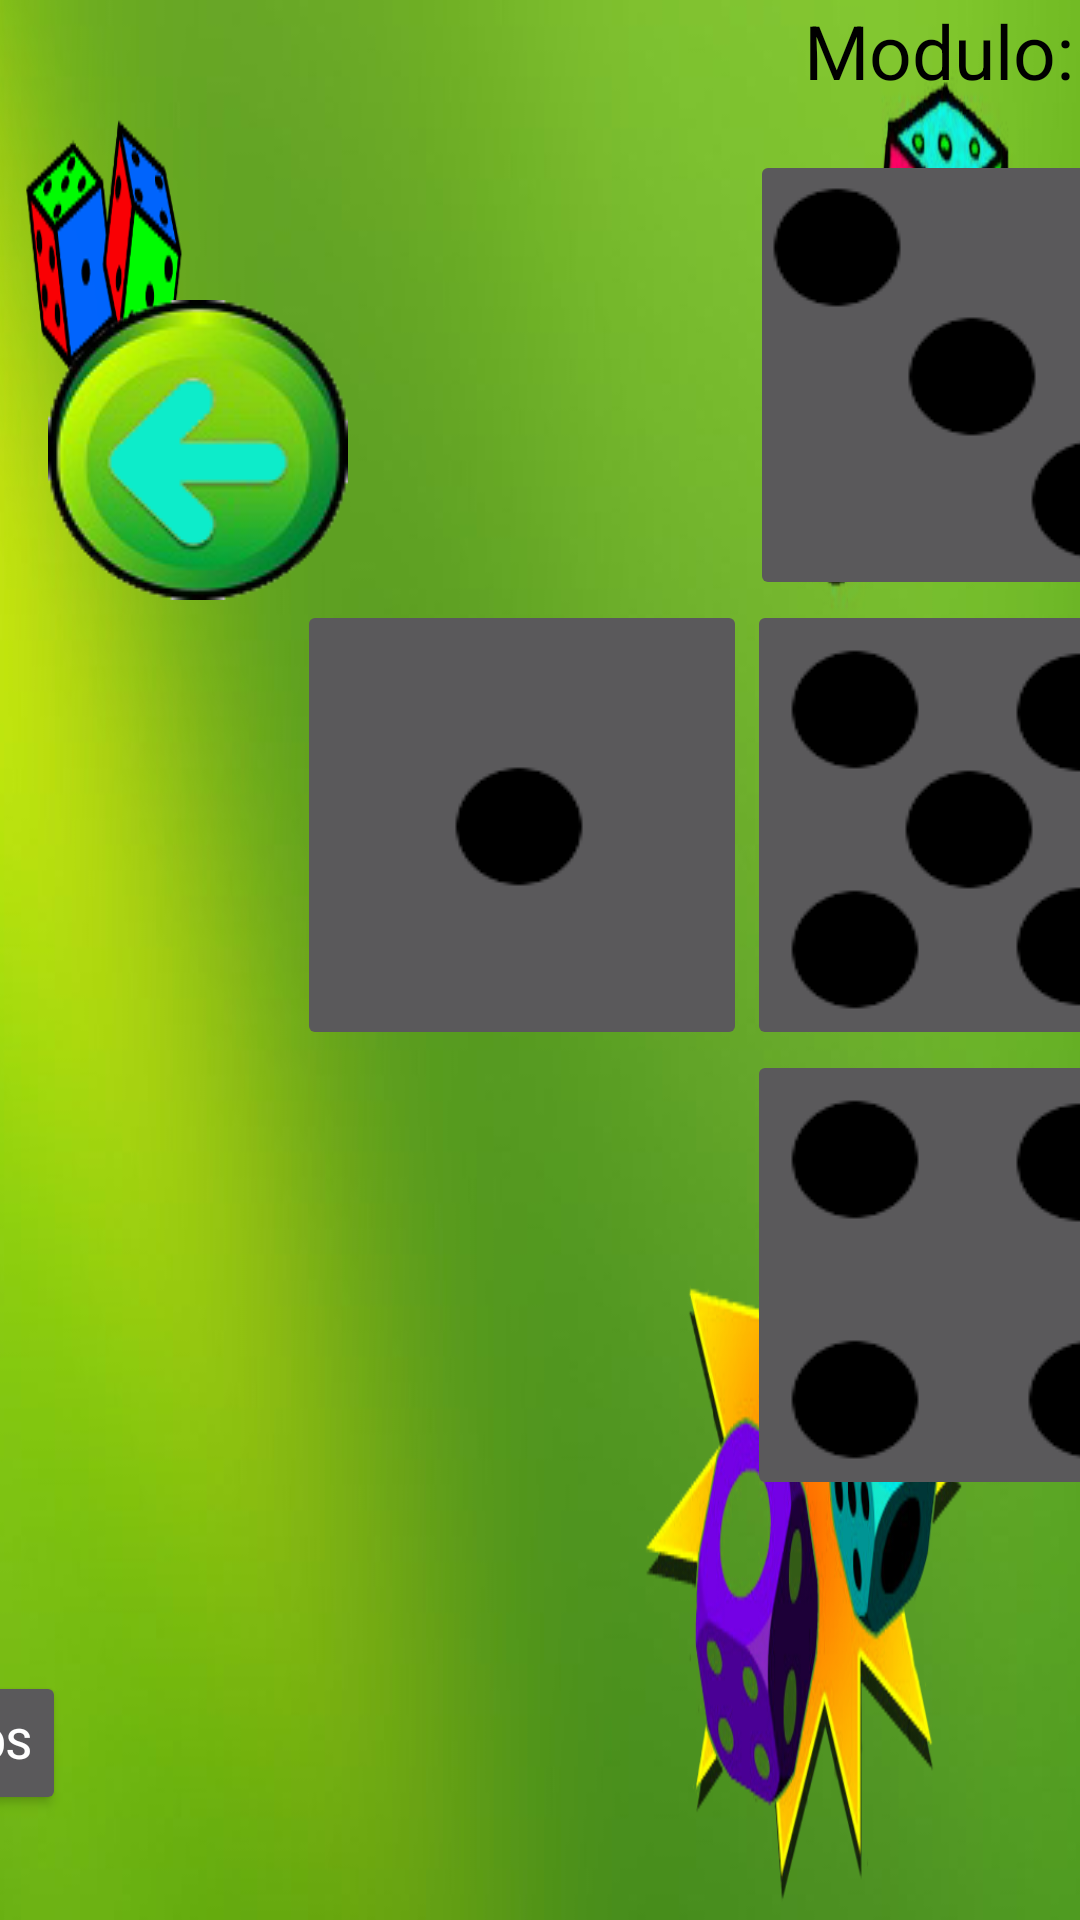

This screen was rendered from an Android layout file. Write that file and the resources it references.
<!-- AndroidManifest.xml: application theme AppTheme -->
<!-- res/layout/activity_module_dice.xml -->
<?xml version="1.0" encoding="utf-8"?>
<android.support.constraint.ConstraintLayout xmlns:android="http://schemas.android.com/apk/res/android"
    xmlns:app="http://schemas.android.com/apk/res-auto"
    xmlns:tools="http://schemas.android.com/tools"
    android:id="@+id/activity_module_dice"
    android:layout_width="match_parent"
    android:layout_height="match_parent"
    tools:context="salacima.ec.edu.ups.est.salamultisensorial.presentation.ModuleDice"
    android:background="@drawable/background_dice"
    tools:layout_editor_absoluteY="25dp"
    tools:layout_editor_absoluteX="0dp">


    <ImageButton
        android:id="@+id/btnDiceBack"
        android:layout_width="100dp"
        android:layout_height="100dp"
        app:srcCompat="@drawable/ico_back"
        android:background="@android:color/transparent"
        android:layout_marginStart="16dp"
        tools:layout_constraintTop_creator="1"
        android:layout_marginTop="100dp"
        tools:layout_constraintLeft_creator="1"
        app:layout_constraintLeft_toLeftOf="parent"
        app:layout_constraintTop_toTopOf="parent" />

    <TextView
        android:id="@+id/lbDice"
        android:layout_width="wrap_content"
        android:layout_height="wrap_content"
        android:text="@string/tituloDado"
        android:textSize="25dp"
        android:textColor="@color/negro"
        android:layout_marginStart="18dp"
        tools:layout_constraintTop_creator="1"
        tools:layout_constraintLeft_creator="1"
        app:layout_constraintLeft_toLeftOf="@+id/btnDiceThree"
        app:layout_constraintTop_toTopOf="parent" />

    <ImageButton

        android:id="@+id/btnDiceFour"
        android:layout_width="@dimen/button_dice"
        android:layout_height="@dimen/button_dice"
        app:layout_constraintLeft_toLeftOf="@+id/btnDiceFive"
        app:layout_constraintTop_toBottomOf="@+id/btnDiceFive"
        app:srcCompat="@drawable/daice_four"
        android:layout_marginLeft="0dp"
        android:layout_marginTop="0dp" />


    <ImageButton
        android:id="@+id/btnDiceSix"
        android:layout_width="@dimen/button_dice"
        android:layout_height="@dimen/button_dice"
        app:layout_constraintBottom_toBottomOf="@+id/btnDiceFive"
        app:layout_constraintLeft_toRightOf="@+id/btnDiceFive"
        app:layout_constraintTop_toBottomOf="@+id/btnDiceThree"
        app:srcCompat="@drawable/daice_six" />

    <ImageButton
        android:id="@+id/btnDiceFive"
        android:layout_width="@dimen/button_dice"
        android:layout_height="@dimen/button_dice"
        app:layout_constraintBottom_toBottomOf="@+id/btnDiceOne"
        app:layout_constraintLeft_toRightOf="@+id/btnDiceOne"
        app:layout_constraintTop_toTopOf="@+id/btnDiceOne"
        app:srcCompat="@drawable/daice_five" />

    <ImageButton
        android:id="@+id/btnDiceOne"
        android:layout_width="@dimen/button_dice"
        android:layout_height="@dimen/button_dice"
        android:layout_marginLeft="83dp"
        android:layout_marginStart="83dp"
        android:layout_marginTop="100dp"
        app:layout_constraintLeft_toLeftOf="@+id/btnDiceBack"
        app:layout_constraintTop_toTopOf="@+id/btnDiceBack"
        app:srcCompat="@drawable/daice_one"
        tools:layout_constraintLeft_creator="1"
        tools:layout_constraintTop_creator="1" />

    <ImageButton
        android:id="@+id/btnDiceTwo"
        android:layout_width="@dimen/button_dice"
        android:layout_height="@dimen/button_dice"
        app:layout_constraintBottom_toBottomOf="@+id/btnDiceSix"
        app:layout_constraintLeft_toRightOf="@+id/btnDiceSix"
        app:layout_constraintTop_toTopOf="@+id/btnDiceSix"
        app:srcCompat="@drawable/daice_two" />

    <Button
        android:id="@+id/btnDiceSend"
        android:layout_width="wrap_content"
        android:layout_height="wrap_content"
        android:layout_weight="1"
        android:text="Enviar"
        android:textSize="25dp"
        android:layout_marginStart="14dp"
        tools:layout_constraintTop_creator="1"
        android:layout_marginTop="14dp"
        app:layout_constraintTop_toBottomOf="@+id/rgMode"
        tools:layout_constraintLeft_creator="1"
        app:layout_constraintLeft_toLeftOf="@+id/rgMode" />


    <Button
        android:id="@+id/btnDiceRamdonColors"
        android:layout_width="wrap_content"
        android:layout_height="wrap_content"
        android:text="Colores Aleatorios"
        tools:layout_constraintRight_creator="1"
        tools:layout_constraintBottom_creator="1"
        app:layout_constraintBottom_toBottomOf="parent"
        android:layout_marginEnd="338dp"
        app:layout_constraintRight_toRightOf="parent"
        android:layout_marginBottom="35dp" />

    <ImageButton
        android:id="@+id/btnDiceThree"
        android:layout_width="150dp"
        android:layout_height="@dimen/button_dice"
        android:layout_marginLeft="0dp"
        android:layout_marginStart="1dp"
        app:layout_constraintBottom_toTopOf="@+id/btnDiceFive"
        app:layout_constraintLeft_toLeftOf="@+id/btnDiceFive"
        app:srcCompat="@drawable/daice_three"
        android:layout_marginBottom="0dp" />

    <RadioGroup
        android:id="@+id/rgMode"
        android:layout_width="wrap_content"
        android:layout_height="150dp"
        android:layout_marginLeft="0dp"
        app:layout_constraintBottom_toBottomOf="parent"
        app:layout_constraintLeft_toRightOf="@+id/btnDiceTwo"
        app:layout_constraintTop_toTopOf="parent"
        tools:layout_constraintBottom_creator="1"
        tools:layout_constraintTop_creator="1"
        android:layout_marginStart="50dp"
        app:layout_constraintVertical_bias="0.498">

        <RadioButton
            android:id="@+id/rgDice1"
            android:layout_width="wrap_content"
            android:layout_height="wrap_content"
            android:layout_weight="1"
            android:checked="true"
            android:text="@string/rgMode1"
            android:textColor="@color/negro"
            android:textSize="@dimen/size_text_dice_rg" />

        <RadioButton
            android:id="@+id/rgDice2"
            android:layout_width="wrap_content"
            android:layout_height="wrap_content"
            android:layout_weight="1"
            android:text="@string/rgMode2"
            android:textColor="@color/negro"
            android:textSize="@dimen/size_text_dice_rg" />

        <RadioButton
            android:id="@+id/rgDice3"
            android:layout_width="wrap_content"
            android:layout_height="wrap_content"
            android:layout_weight="1"
            android:text="@string/rgMode3"
            android:textColor="@color/negro"
            android:textSize="@dimen/size_text_dice_rg" />
    </RadioGroup>

</android.support.constraint.ConstraintLayout>
<!-- resources referenced by this layout -->
<resources>
  <color name="negro">#000000</color>
  <dimen name="button_dice">150dp</dimen>
  <dimen name="size_text_dice_rg">30dp</dimen>
  <!-- drawable background_dice: png bitmap (drawable, 196958 bytes) -->
  <!-- drawable daice_five: png bitmap (drawable, 1160 bytes) -->
  <!-- drawable daice_four: png bitmap (drawable, 1085 bytes) -->
  <!-- drawable daice_one: png bitmap (drawable, 610 bytes) -->
  <!-- drawable daice_six: png bitmap (drawable, 1321 bytes) -->
  <!-- drawable daice_three: png bitmap (drawable, 961 bytes) -->
  <!-- drawable daice_two: png bitmap (drawable, 846 bytes) -->
  <!-- drawable ico_back: png bitmap (drawable, 15189 bytes) -->
  <string name="rgMode1">Personalizado</string>
  <string name="rgMode2">Demostracion</string>
  <string name="rgMode3">Finalizar</string>
  <string name="tituloDado">Modulo: Dado de luces</string>
  <style name="AppTheme" parent="Theme.AppCompat.NoActionBar">
          
          <item name="colorPrimary">@color/colorPrimary</item>
          <item name="colorPrimaryDark">@color/colorPrimaryDark</item>
          <item name="colorAccent">@color/colorAccent</item>
      </style>
  <color name="colorPrimary">#3F51B5</color>
  <color name="colorPrimaryDark">#303F9F</color>
  <color name="colorAccent">#FF4081</color>
</resources>
